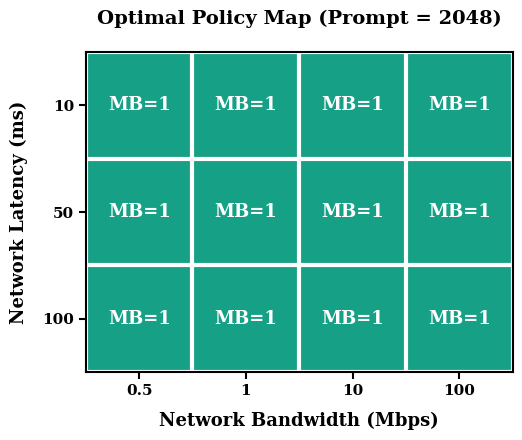

Recreate this plot in Python.
import matplotlib.pyplot as plt
import numpy as np
import matplotlib.colors as mcolors

# ==========================================
# 1. 全局学术风设置
# ==========================================
plt.rcParams['font.family'] = 'serif'
plt.rcParams['axes.linewidth'] = 1.5

# ==========================================
# 2. 数据准备
# ==========================================
bw_labels = ["0.5", "1", "10", "100"]
lat_labels = ["10", "50", "100"]

# MB values from Experiment 5 (Prompt=2048)
# All values are 1, representing a massive compute-bound scenario
data = np.array([
    [1, 1, 1, 1],   # lat 10
    [1, 1, 1, 1],   # lat 50
    [1, 1, 1, 1],   # lat 100
])

fig, ax = plt.subplots(figsize=(6.5, 4.5))

# ==========================================
# 3. 跨图一致的离散色彩系统 (Semantic Color Locking)
# ==========================================
# 强制锁定：MB=1 必须与上一张图保持完全相同的“翡翠绿”
color_1 = '#16a085'

# 因为数据全是1，为了防止 imshow 报错或默认渐变，我们显式指定单色色板和边界
cmap = mcolors.ListedColormap([color_1])
bounds = [0.5, 1.5]
norm = mcolors.BoundaryNorm(bounds, cmap.N)

# 绘制 Heatmap，aspect="equal" 保证每个格子是完美的正方形
im = ax.imshow(data, cmap=cmap, norm=norm, aspect="equal")

# ==========================================
# 4. 图表修饰：刻度与标签
# ==========================================
ax.set_xticks(np.arange(len(bw_labels)))
ax.set_xticklabels(bw_labels, fontsize=11, fontweight='bold')
ax.set_yticks(np.arange(len(lat_labels)))
ax.set_yticklabels(lat_labels, fontsize=11, fontweight='bold')

ax.set_xlabel("Network Bandwidth (Mbps)", fontsize=13, fontweight='bold', labelpad=10)
ax.set_ylabel("Network Latency (ms)", fontsize=13, fontweight='bold', labelpad=10)

# ==========================================
# 5. 点睛之笔 A：添加高逼格的白色分割网格 (White Grid Lines)
# ==========================================
# 如果全是绿色没有白线，整张图会变成一个死板的纯色大方块。
# 粗白线能保留“矩阵/棋盘”的质感，体现出系统对 12 种不同环境都做出了独立决策。
ax.set_xticks(np.arange(-.5, len(bw_labels), 1), minor=True)
ax.set_yticks(np.arange(-.5, len(lat_labels), 1), minor=True)
ax.grid(which="minor", color="white", linestyle='-', linewidth=3)
ax.tick_params(which="minor", bottom=False, left=False)
ax.tick_params(which="major", length=5, width=1.5)

# ==========================================
# 6. 点睛之笔 B：高反差文本标注
# ==========================================
for i in range(data.shape[0]):
    for j in range(data.shape[1]):
        # 纯白、加粗的大号文字，极具学术张力
        ax.text(j, i, f"MB={data[i, j]}",
                ha="center", va="center", color="white",
                fontsize=13, fontweight='bold')

# 废弃 Colorbar，最大化数据墨水比

ax.set_title("Optimal Policy Map (Prompt = 2048)", fontsize=14, fontweight='bold', pad=20)

# ==========================================
# 7. 保存与输出
# ==========================================
plt.tight_layout()
plt.savefig("fig10c_policy_map_prompt2048.pdf", bbox_inches="tight")
plt.savefig("fig10c_policy_map_prompt2048.png", dpi=600, bbox_inches="tight")
plt.show()
